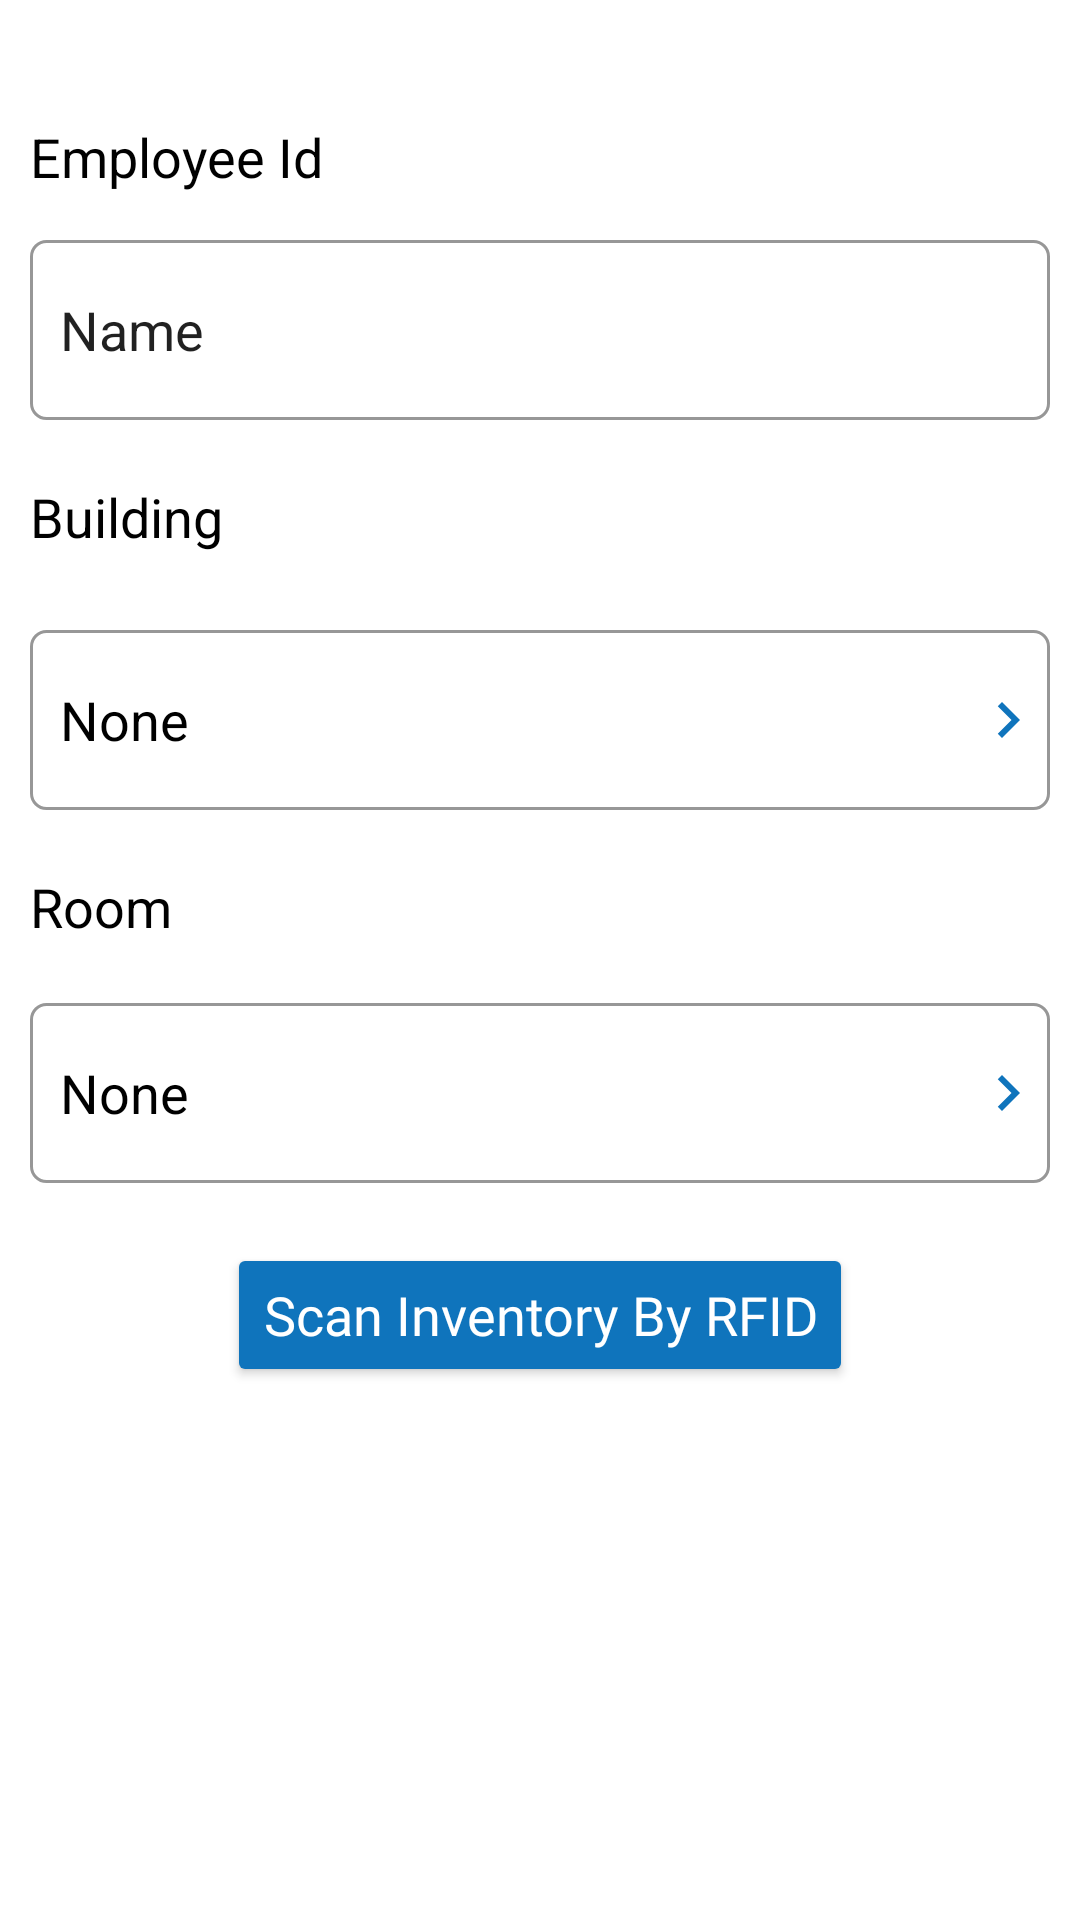

Write the Android layout XML for this screen, with the resource values it uses.
<!-- AndroidManifest.xml: application theme Theme.InventoryManagement -->
<!-- res/layout/activity_rfid.xml -->
<?xml version="1.0" encoding="utf-8"?>
<ScrollView
    android:id="@+id/scrollViewHomeContent"
    android:layout_width="match_parent"
    android:layout_height="match_parent"
    android:background="#FFFFFF"
    android:scrollbars="vertical" xmlns:android="http://schemas.android.com/apk/res/android"
    xmlns:app="http://schemas.android.com/apk/res-auto"
    xmlns:tools="http://schemas.android.com/tools"
    tools:context=".RFIDActivity">
<androidx.constraintlayout.widget.ConstraintLayout
    android:layout_width="match_parent"
    android:layout_height="match_parent"
    android:focusable="false"
    android:focusableInTouchMode="true">
        <EditText
            android:id="@+id/employeeId"
            android:layout_width="0dp"
            android:layout_height="60dp"
            android:layout_marginStart="10dp"
            android:layout_marginLeft="10dp"
            android:layout_marginTop="10dp"
            android:layout_marginEnd="10dp"
            android:layout_marginRight="10dp"
            android:background="@drawable/rounded_corner"
            android:drawablePadding="10dp"
            android:ems="10"
            android:inputType="textPersonName"
            android:paddingLeft="10dp"
            android:paddingRight="10dp"
            android:text="Name"
            app:layout_constraintEnd_toEndOf="parent"
            app:layout_constraintStart_toStartOf="parent"
            app:layout_constraintTop_toBottomOf="@+id/textView" />

        <TextView
            android:id="@+id/textView"
            android:layout_width="wrap_content"
            android:layout_height="30dp"
            android:layout_marginStart="10dp"
            android:layout_marginLeft="10dp"
            android:layout_marginTop="40dp"
            android:text="Employee Id"
            android:focusable="false"
            android:focusableInTouchMode="false"
            android:textAppearance="@style/TextAppearance.AppCompat.Medium"
            android:textColor="#000000"
            app:layout_constraintStart_toStartOf="parent"
            app:layout_constraintTop_toTopOf="parent" />

        <TextView
            android:id="@+id/textView2"
            android:layout_width="0dp"
            android:layout_height="30dp"
            android:layout_marginTop="20dp"
            android:text="Building"
            android:textAppearance="@style/TextAppearance.AppCompat.Medium"
            android:textColor="#000000"
            app:layout_constraintStart_toStartOf="@+id/employeeId"
            app:layout_constraintTop_toBottomOf="@+id/employeeId" />

        <EditText
            android:id="@+id/building"
            android:layout_width="0dp"
            android:layout_height="60dp"
            android:layout_marginTop="20dp"
            android:layout_marginEnd="10dp"
            android:layout_marginRight="10dp"
            android:background="@drawable/rounded_corner"
            android:drawableRight="@drawable/ic_chevron_right_24px"
            android:editable="false"
            android:ems="10"
            android:focusable="false"
            android:focusableInTouchMode="false"
            android:inputType="textPersonName"
            android:paddingLeft="10dp"
            android:paddingRight="10dp"
            android:selectAllOnFocus="false"
            android:text="None"
            android:textColor="#000000"
            app:layout_constraintEnd_toEndOf="parent"
            app:layout_constraintStart_toStartOf="@+id/textView2"
            app:layout_constraintTop_toBottomOf="@+id/textView2" />

        <TextView
            android:id="@+id/textView3"
            android:layout_width="0dp"
            android:layout_height="wrap_content"
            android:layout_marginTop="20dp"
            android:text="Room"
            android:textAppearance="@style/TextAppearance.AppCompat.Medium"
            android:textColor="#000000"
            app:layout_constraintStart_toStartOf="@+id/building"
            app:layout_constraintTop_toBottomOf="@+id/building" />
        <EditText
            android:id="@+id/room"
            android:layout_width="0dp"
            android:layout_height="60dp"
            android:layout_marginTop="20dp"
            android:layout_marginEnd="10dp"
            android:layout_marginRight="10dp"
            android:background="@drawable/rounded_corner"
            android:drawableRight="@drawable/ic_chevron_right_24px"
            android:editable="false"
            android:ems="10"
            android:focusable="false"
            android:focusableInTouchMode="false"
            android:inputType="textPersonName"
            android:paddingLeft="10dp"
            android:paddingRight="10dp"
            android:selectAllOnFocus="false"
            android:text="None"
            android:textColor="#000000"
            app:layout_constraintEnd_toEndOf="parent"
            app:layout_constraintStart_toStartOf="@+id/textView3"
            app:layout_constraintTop_toBottomOf="@+id/textView3" />

        <Button
            android:id="@+id/scanRFID"
            android:layout_width="wrap_content"
            android:layout_height="wrap_content"
            android:layout_marginTop="20dp"
            android:layout_marginBottom="20dp"
            android:drawableTint="@drawable/login_button_border"
            android:backgroundTint="#0F74BC"
            android:fontFamily="@font/roboto_regular"
            android:text="Scan Inventory By RFID"
            android:textAllCaps="false"
            android:textColor="#fff"
            android:textSize="18dp"
            app:layout_constraintBottom_toBottomOf="parent"
            app:layout_constraintEnd_toEndOf="@+id/room"
            app:layout_constraintStart_toStartOf="@+id/room"
            app:layout_constraintTop_toBottomOf="@+id/room" />
</androidx.constraintlayout.widget.ConstraintLayout>
</ScrollView>
<!-- resources referenced by this layout -->
<resources>
  <!-- drawable ic_chevron_right_24px (drawable) -->
  <vector xmlns:android="http://schemas.android.com/apk/res/android"
      android:width="8dp"
      android:height="12dp"
      android:viewportWidth="8"
      android:viewportHeight="12">
    <path
        android:pathData="M2,0l-1.41,1.41l4.58,4.59l-4.58,4.59l1.41,1.41l6,-6z"
        android:strokeWidth="1"
        android:fillColor="#0F74BC"
        android:fillType="evenOdd"
        android:strokeColor="#00000000"/>
  </vector>
  <!-- drawable login_button_border (drawable) -->
  <?xml version="1.0" encoding="utf-8"?>
  <selector xmlns:android="http://schemas.android.com/apk/res/android">
  
      <item><shape>
          <stroke android:width="1dp" android:color="#0F74BC" />
  
          <solid android:color="#0F74BC" />
  
          <corners
              android:bottomLeftRadius="4dp"
              android:bottomRightRadius="4dp"
              android:topLeftRadius="4dp"
              android:topRightRadius="4dp" />
      </shape></item>
  
  </selector>
  <!-- drawable rounded_corner (drawable) -->
  <?xml version="1.0" encoding="utf-8"?>
  <shape xmlns:android="http://schemas.android.com/apk/res/android" >
  <stroke
      android:width="1dp"
      android:color="@color/common_border_color" />
  
  <solid android:color="#ffffff" />
  
  <padding
      android:left="1dp"
      android:right="1dp"
      android:bottom="1dp"
      android:top="1dp" />
  
  <corners android:radius="5dp" />
  </shape>
  <style name="Theme.InventoryManagement" parent="Theme.MaterialComponents.DayNight.DarkActionBar">
          
          <item name="colorPrimary">@color/purple_500</item>
          <item name="colorPrimaryVariant">@color/purple_700</item>
          <item name="colorOnPrimary">@color/white</item>
          
          <item name="colorSecondary">@color/teal_200</item>
          <item name="colorSecondaryVariant">@color/teal_700</item>
          <item name="colorOnSecondary">@color/black</item>
          
          <item name="android:statusBarColor" tools:targetApi="l">?attr/colorPrimaryVariant</item>
          
      </style>
  <color name="common_border_color">#979797</color>
  <color name="purple_500">#FF6200EE</color>
  <color name="purple_700">#FF3700B3</color>
  <color name="white">#FFFFFFFF</color>
  <color name="teal_200">#FF03DAC5</color>
  <color name="teal_700">#FF018786</color>
  <color name="black">#FF000000</color>
</resources>
